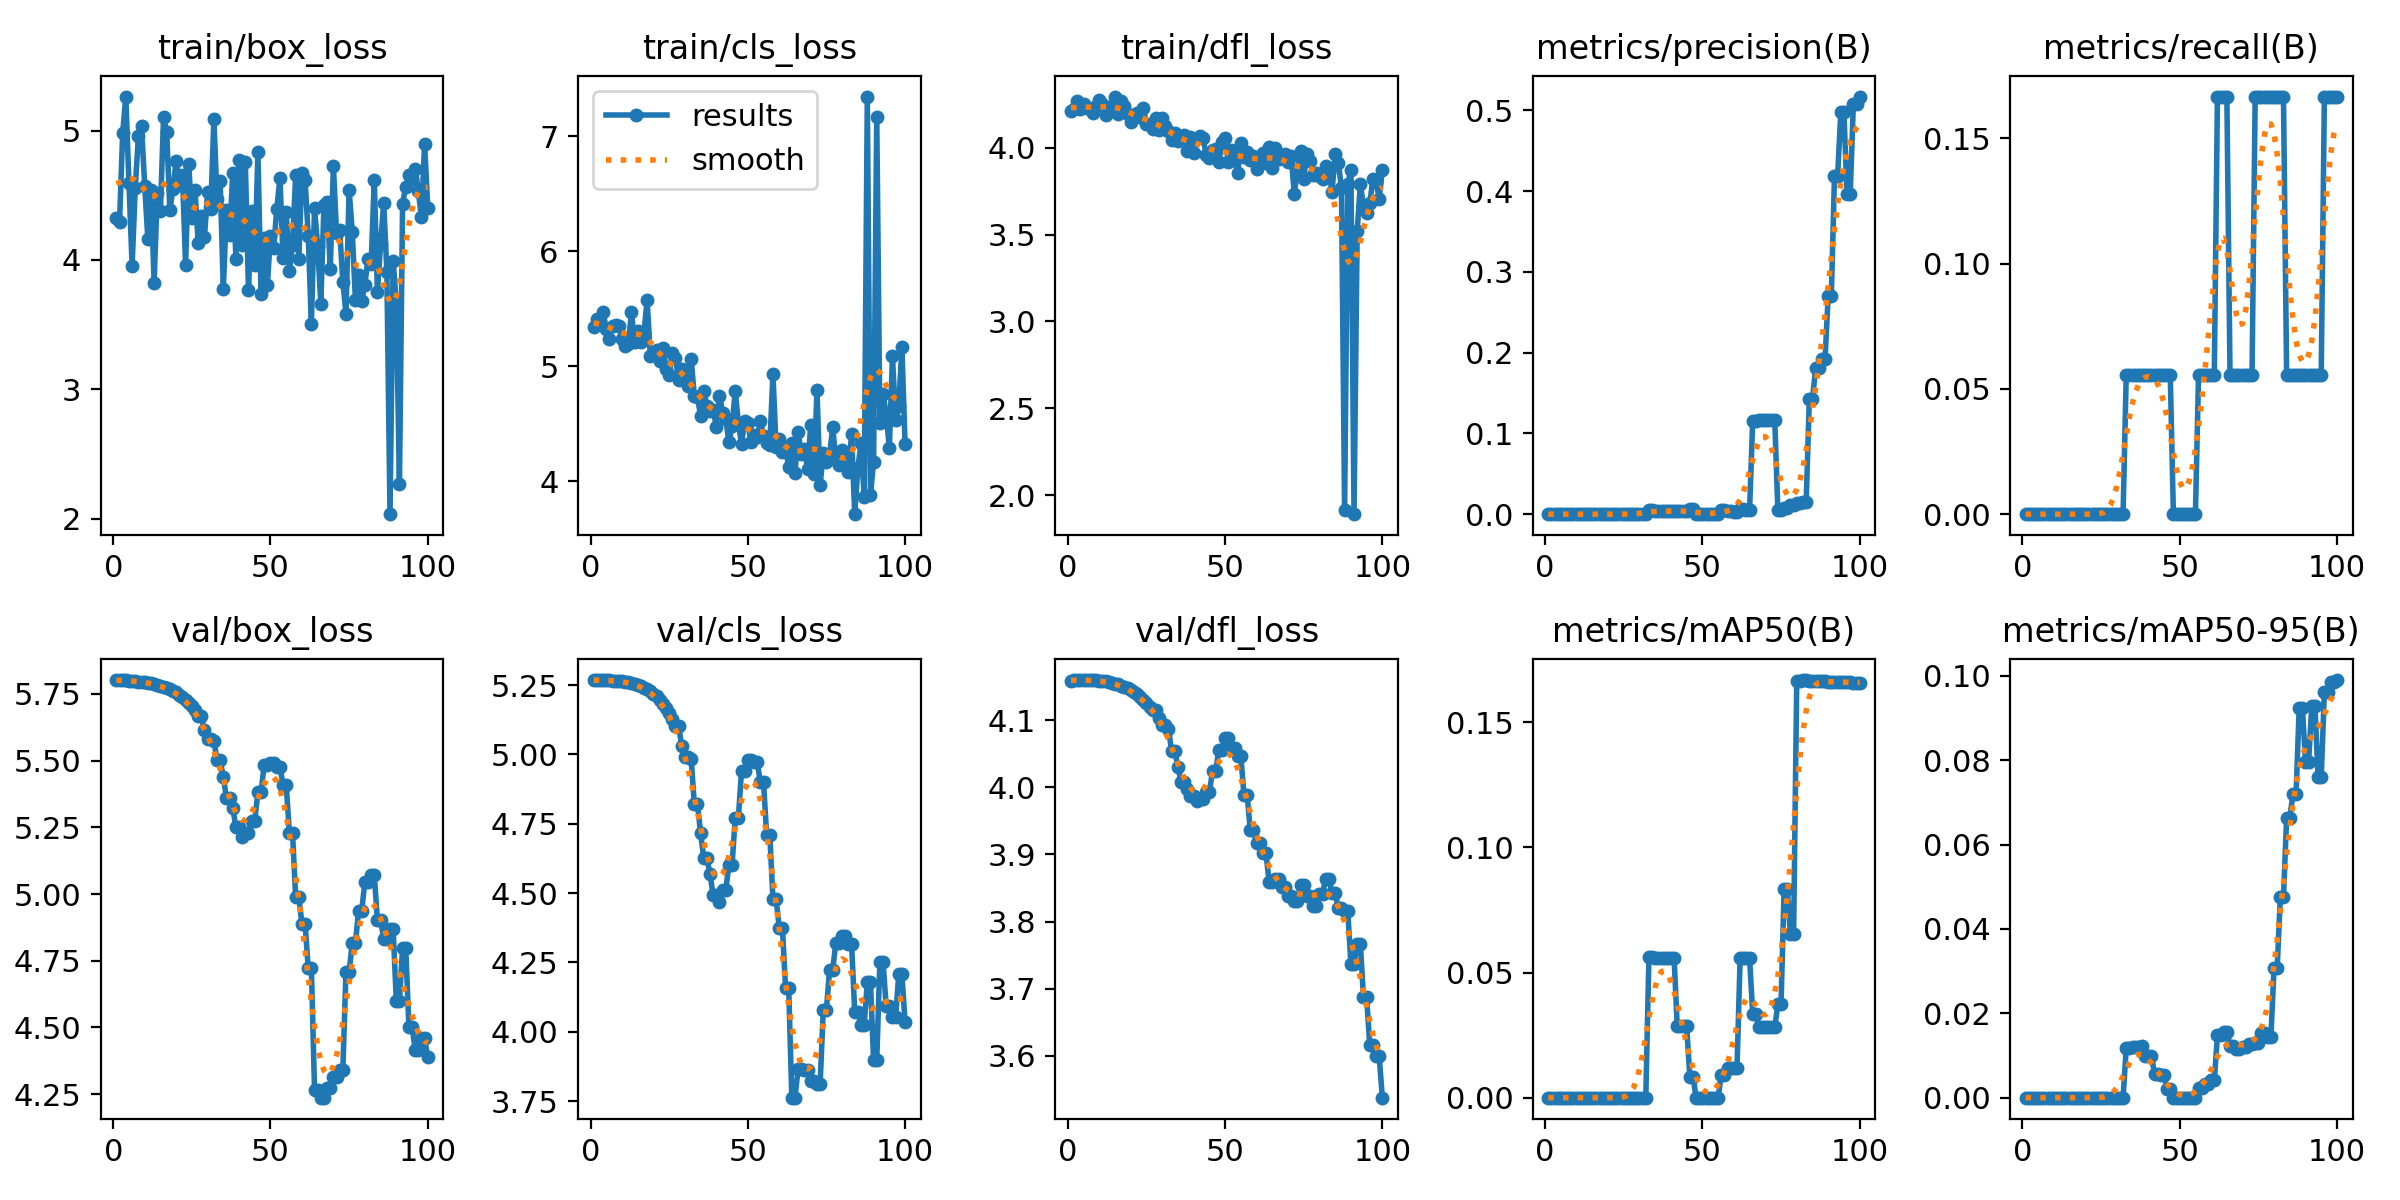

The table this chart was drawn from, first rows:
epoch, time, train/box_loss, train/cls_loss, train/dfl_loss, metrics/precision(B), metrics/recall(B), metrics/mAP50(B), metrics/mAP50-95(B), val/box_loss, val/cls_loss, val/dfl_loss, lr/pg0, lr/pg1, lr/pg2
1, 6.477, 4.324, 5.34, 4.211, 0, 0, 0, 0, 5.802, 5.268, 4.159, 2.13e-06, 2.13e-06, 2.13e-06
2, 12.38, 4.294, 5.414, 4.222, 0, 0, 0, 0, 5.802, 5.268, 4.159, 6.32674e-06, 6.32674e-06, 6.32674e-06
3, 18.61, 4.98, 5.38, 4.273, 0, 0, 0, 0, 5.801, 5.268, 4.16, 1.04391e-05, 1.04391e-05, 1.04391e-05
4, 24.5, 5.263, 5.471, 4.221, 0, 0, 0, 0, 5.801, 5.268, 4.16, 1.44672e-05, 1.44672e-05, 1.44672e-05
5, 30.7, 4.592, 5.324, 4.254, 0, 0, 0, 0, 5.8, 5.268, 4.16, 1.84109e-05, 1.84109e-05, 1.84109e-05
6, 36.77, 3.955, 5.241, 4.23, 0, 0, 0, 0, 5.799, 5.267, 4.16, 2.22702e-05, 2.22702e-05, 2.22702e-05
7, 43.14, 4.557, 5.354, 4.222, 0, 0, 0, 0, 5.798, 5.266, 4.16, 2.60452e-05, 2.60452e-05, 2.60452e-05
8, 50.78, 4.957, 5.358, 4.203, 0, 0, 0, 0, 5.796, 5.265, 4.159, 2.97359e-05, 2.97359e-05, 2.97359e-05
9, 58.52, 5.036, 5.347, 4.243, 0, 0, 0, 0, 5.795, 5.264, 4.159, 3.33422e-05, 3.33422e-05, 3.33422e-05
10, 66.84, 4.574, 5.235, 4.276, 0, 0, 0, 0, 5.794, 5.263, 4.159, 3.68641e-05, 3.68641e-05, 3.68641e-05
11, 75.03, 4.164, 5.178, 4.251, 0, 0, 0, 0, 5.792, 5.261, 4.158, 4.03017e-05, 4.03017e-05, 4.03017e-05
12, 82.53, 4.544, 5.192, 4.191, 0, 0, 0, 0, 5.79, 5.259, 4.158, 4.3655e-05, 4.3655e-05, 4.3655e-05
13, 88.88, 3.825, 5.469, 4.236, 0, 0, 0, 0, 5.787, 5.257, 4.157, 4.69239e-05, 4.69239e-05, 4.69239e-05
14, 96.18, 4.517, 5.214, 4.229, 0, 0, 0, 0, 5.784, 5.253, 4.156, 5.01085e-05, 5.01085e-05, 5.01085e-05
15, 102.6, 4.378, 5.306, 4.296, 0, 0, 0, 0, 5.781, 5.25, 4.155, 5.32087e-05, 5.32087e-05, 5.32087e-05
16, 109.7, 5.105, 5.213, 4.196, 0, 0, 0, 0, 5.777, 5.246, 4.153, 5.62245e-05, 5.62245e-05, 5.62245e-05
17, 117.2, 4.99, 5.302, 4.268, 0, 0, 0, 0, 5.773, 5.24, 4.152, 5.91561e-05, 5.91561e-05, 5.91561e-05
18, 125, 4.387, 5.577, 4.241, 0, 0, 0, 0, 5.768, 5.235, 4.15, 6.20032e-05, 6.20032e-05, 6.20032e-05
19, 133.1, 4.549, 5.09, 4.197, 0, 0, 0, 0, 5.762, 5.228, 4.148, 6.47661e-05, 6.47661e-05, 6.47661e-05
20, 140.8, 4.766, 5.109, 4.146, 0, 0, 0, 0, 5.755, 5.219, 4.145, 6.74445e-05, 6.74445e-05, 6.74445e-05
21, 147.7, 4.579, 5.146, 4.18, 0, 0, 0, 0, 5.747, 5.209, 4.142, 7.00387e-05, 7.00387e-05, 7.00387e-05
22, 155.5, 4.66, 5.045, 4.201, 0, 0, 0, 0, 5.739, 5.198, 4.139, 7.25484e-05, 7.25484e-05, 7.25484e-05
23, 163.8, 3.965, 5.163, 4.178, 0, 0, 0, 0, 5.729, 5.183, 4.135, 7.49739e-05, 7.49739e-05, 7.49739e-05
24, 175.3, 4.744, 4.976, 4.231, 0, 0, 0, 0, 5.717, 5.167, 4.13, 7.7315e-05, 7.7315e-05, 7.7315e-05
25, 184.9, 4.322, 4.928, 4.135, 0, 0, 0, 0, 5.703, 5.148, 4.125, 7.95717e-05, 7.95717e-05, 7.95717e-05
26, 192.7, 4.538, 5.12, 4.14, 0, 0, 0, 0, 5.689, 5.129, 4.12, 8.17441e-05, 8.17441e-05, 8.17441e-05
27, 200.7, 4.135, 5.075, 4.107, 0, 0, 0, 0, 5.668, 5.102, 4.115, 8.38321e-05, 8.38321e-05, 8.38321e-05
28, 207.8, 4.337, 4.877, 4.172, 0, 0, 0, 0, 5.668, 5.102, 4.115, 8.58358e-05, 8.58358e-05, 8.58358e-05
29, 215.8, 4.177, 4.974, 4.105, 0, 0, 0, 0, 5.613, 5.03, 4.103, 8.77551e-05, 8.77551e-05, 8.77551e-05
30, 222.5, 4.526, 4.901, 4.17, 0, 0, 0, 0, 5.582, 4.991, 4.093, 8.95901e-05, 8.95901e-05, 8.95901e-05
31, 229.6, 4.391, 4.828, 4.126, 0, 0, 0, 0, 5.582, 4.991, 4.093, 9.13408e-05, 9.13408e-05, 9.13408e-05
32, 235.6, 5.087, 5.064, 4.099, 0, 0, 0, 0, 5.575, 4.984, 4.087, 9.30071e-05, 9.30071e-05, 9.30071e-05
33, 241.6, 4.472, 4.738, 4.044, 0.00529, 0.05556, 0.05635, 0.01177, 5.502, 4.821, 4.054, 9.4589e-05, 9.4589e-05, 9.4589e-05
34, 248.1, 4.608, 4.731, 4.085, 0.00529, 0.05556, 0.05635, 0.01177, 5.502, 4.821, 4.054, 9.60866e-05, 9.60866e-05, 9.60866e-05
35, 255.7, 3.775, 4.569, 4.041, 0.00383, 0.05556, 0.05598, 0.01204, 5.439, 4.716, 4.031, 9.74999e-05, 9.74999e-05, 9.74999e-05
36, 262.6, 4.388, 4.789, 4.057, 0.00358, 0.05556, 0.05591, 0.01199, 5.359, 4.626, 4.008, 9.88288e-05, 9.88288e-05, 9.88288e-05
37, 268.7, 4.194, 4.657, 4.076, 0.00358, 0.05556, 0.05591, 0.01199, 5.359, 4.626, 4.008, 0.0001001, 0.0001001, 0.0001001
38, 275.5, 4.67, 4.607, 3.984, 0.00383, 0.05556, 0.05598, 0.01227, 5.323, 4.568, 3.998, 0.0001012, 0.0001012, 0.0001012
39, 283.4, 4.008, 4.621, 4.064, 0.00358, 0.05556, 0.05591, 0.00999, 5.251, 4.491, 3.986, 0.0001023, 0.0001023, 0.0001023
40, 290.5, 4.77, 4.474, 3.971, 0.00358, 0.05556, 0.05591, 0.00999, 5.251, 4.491, 3.986, 0.0001033, 0.0001033, 0.0001033
41, 297.4, 4.112, 4.746, 4.057, 0.0037, 0.05556, 0.05594, 0.00995, 5.214, 4.469, 3.98, 0.0001042, 0.0001042, 0.0001042
42, 303.8, 4.754, 4.598, 4.066, 0.00383, 0.05556, 0.02848, 0.0057, 5.228, 4.513, 3.982, 0.000105, 0.000105, 0.000105
43, 310.5, 3.769, 4.543, 4.055, 0.00383, 0.05556, 0.02848, 0.0057, 5.228, 4.513, 3.982, 0.0001058, 0.0001058, 0.0001058
44, 317.2, 4.381, 4.339, 3.961, 0.00397, 0.05556, 0.02851, 0.00528, 5.275, 4.601, 3.993, 0.0001064, 0.0001064, 0.0001064
45, 323.3, 3.959, 4.477, 3.94, 0.00397, 0.05556, 0.02851, 0.00528, 5.275, 4.601, 3.993, 0.000107, 0.000107, 0.000107
46, 329.1, 4.836, 4.789, 3.988, 0.00617, 0.05556, 0.00845, 0.00208, 5.383, 4.771, 4.024, 0.0001075, 0.0001075, 0.0001075
47, 336.1, 3.736, 4.508, 3.995, 0.00617, 0.05556, 0.00845, 0.00208, 5.383, 4.771, 4.024, 0.0001079, 0.0001079, 0.0001079
48, 342.5, 4.17, 4.323, 3.919, 0, 0, 0, 0, 5.484, 4.939, 4.056, 0.0001082, 0.0001082, 0.0001082
49, 349, 3.807, 4.523, 4.033, 0, 0, 0, 0, 5.484, 4.939, 4.056, 0.0001084, 0.0001084, 0.0001084
50, 356.2, 4.188, 4.508, 4.056, 0, 0, 0, 0, 5.491, 4.981, 4.073, 0.0001086, 0.0001086, 0.0001086
51, 364, 4.091, 4.342, 3.921, 0, 0, 0, 0, 5.491, 4.981, 4.073, 0.0001076, 0.0001076, 0.0001076
52, 371.5, 4.393, 4.405, 3.99, 0, 0, 0, 0, 5.478, 4.972, 4.059, 0.0001055, 0.0001055, 0.0001055
53, 378.7, 4.634, 4.381, 3.929, 0, 0, 0, 0, 5.478, 4.972, 4.059, 0.0001033, 0.0001033, 0.0001033
54, 385.8, 4.017, 4.527, 3.858, 0, 0, 0, 0, 5.409, 4.9, 4.046, 0.0001012, 0.0001012, 0.0001012
55, 392.4, 4.37, 4.391, 4.03, 0, 0, 0, 0, 5.409, 4.9, 4.046, 9.91302e-05, 9.91302e-05, 9.91302e-05
56, 398.7, 3.918, 4.333, 3.947, 0.00529, 0.05556, 0.00921, 0.00238, 5.23, 4.709, 3.989, 9.70215e-05, 9.70215e-05, 9.70215e-05
57, 405, 4.115, 4.318, 3.976, 0.00529, 0.05556, 0.00921, 0.00238, 5.23, 4.709, 3.989, 9.49128e-05, 9.49128e-05, 9.49128e-05
58, 411.3, 4.653, 4.93, 3.932, 0.00347, 0.05556, 0.01189, 0.00327, 4.99, 4.479, 3.937, 9.28041e-05, 9.28041e-05, 9.28041e-05
59, 417.3, 4.008, 4.297, 3.956, 0.00347, 0.05556, 0.01189, 0.00327, 4.99, 4.479, 3.937, 9.06954e-05, 9.06954e-05, 9.06954e-05
60, 423.2, 4.672, 4.368, 3.877, 0.00278, 0.05556, 0.01171, 0.0041, 4.889, 4.375, 3.917, 8.85867e-05, 8.85867e-05, 8.85867e-05
... 40 more rows
